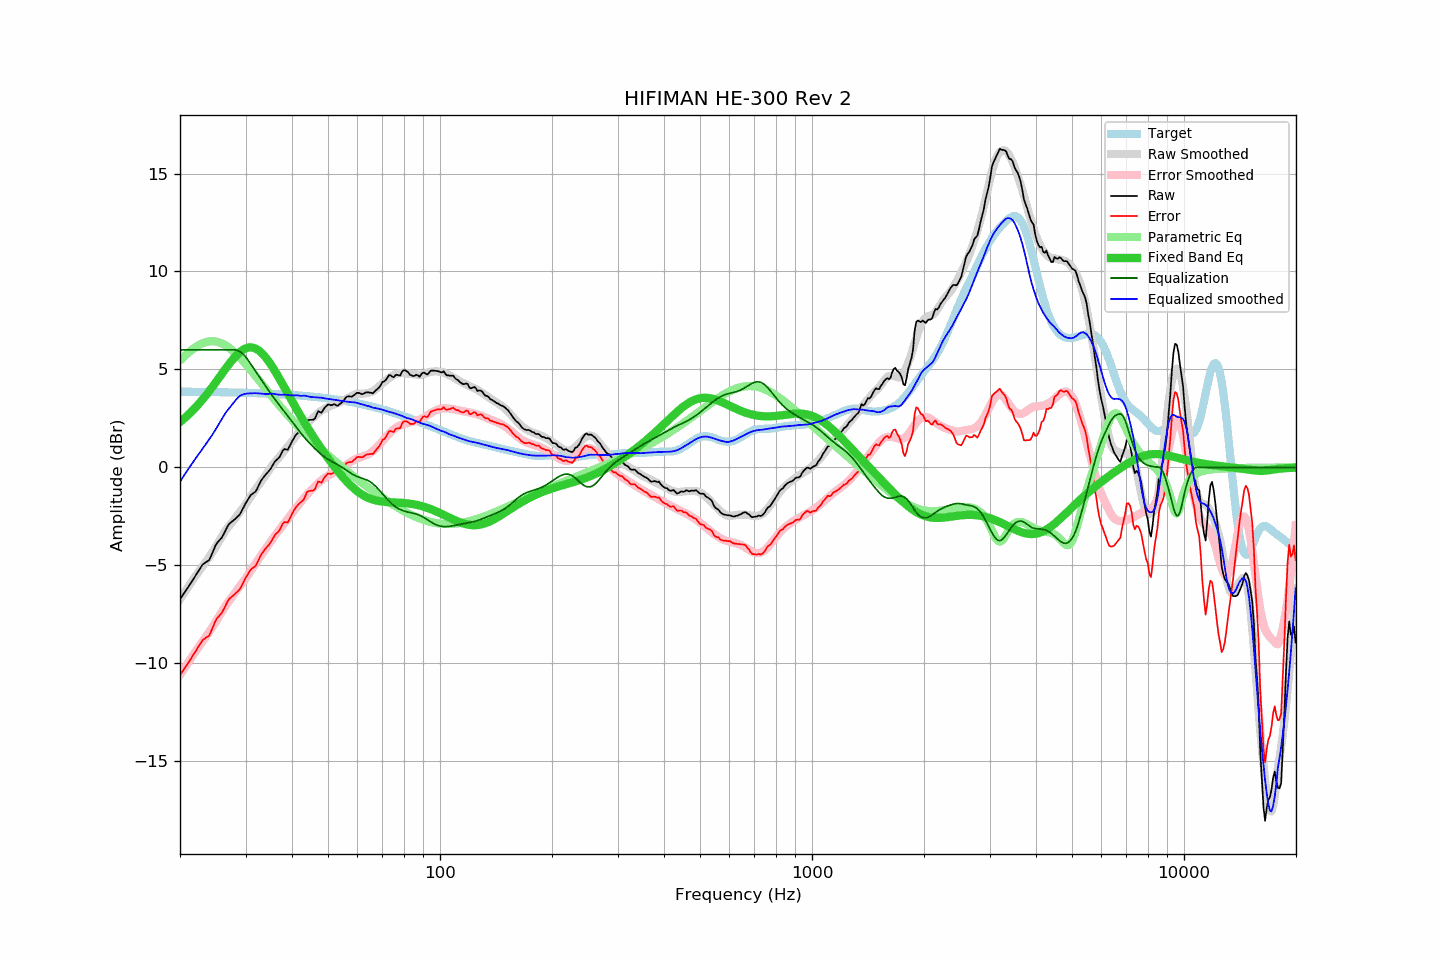

The data file committed next to this chart (first rows):
frequency, raw, error, smoothed, error_smoothed, equalization, parametric_eq, equalized_raw, equalized_smoothed, target
20.00, -6.72, -10.59, -6.72, -10.59, 6.00, 2.32, -0.72, -0.72, 3.87
20.20, -6.60, -10.47, -6.60, -10.46, 6.00, 2.39, -0.60, -0.60, 3.87
20.40, -6.48, -10.35, -6.47, -10.34, 6.00, 2.46, -0.48, -0.47, 3.87
20.61, -6.36, -10.23, -6.35, -10.21, 6.00, 2.53, -0.36, -0.35, 3.87
20.81, -6.24, -10.10, -6.23, -10.09, 6.00, 2.60, -0.24, -0.23, 3.87
21.02, -6.12, -9.98, -6.10, -9.96, 6.00, 2.68, -0.12, -0.10, 3.87
21.23, -5.99, -9.85, -5.98, -9.84, 6.00, 2.75, 0.01, 0.02, 3.86
21.44, -5.87, -9.73, -5.86, -9.71, 6.00, 2.84, 0.13, 0.14, 3.86
21.66, -5.74, -9.60, -5.74, -9.59, 6.00, 2.92, 0.26, 0.26, 3.86
21.87, -5.61, -9.47, -5.62, -9.47, 6.00, 3.00, 0.39, 0.38, 3.86
22.09, -5.48, -9.34, -5.50, -9.35, 6.00, 3.09, 0.52, 0.50, 3.86
22.31, -5.35, -9.21, -5.39, -9.23, 6.00, 3.18, 0.65, 0.61, 3.86
22.54, -5.22, -9.08, -5.28, -9.11, 6.00, 3.27, 0.78, 0.72, 3.86
22.76, -5.09, -8.95, -5.17, -9.00, 6.00, 3.37, 0.91, 0.83, 3.86
22.99, -4.96, -8.82, -5.05, -8.88, 6.00, 3.46, 1.04, 0.95, 3.86
23.22, -4.90, -8.75, -4.93, -8.77, 6.00, 3.56, 1.10, 1.07, 3.85
23.45, -4.84, -8.69, -4.82, -8.65, 6.00, 3.67, 1.16, 1.18, 3.85
23.69, -4.79, -8.64, -4.70, -8.53, 6.00, 3.77, 1.21, 1.30, 3.85
23.92, -4.74, -8.59, -4.59, -8.41, 6.00, 3.87, 1.26, 1.41, 3.85
24.16, -4.59, -8.44, -4.47, -8.29, 6.00, 3.98, 1.41, 1.53, 3.85
24.40, -4.39, -8.23, -4.35, -8.17, 6.00, 4.09, 1.61, 1.65, 3.85
24.65, -4.20, -8.05, -4.22, -8.04, 6.00, 4.20, 1.80, 1.78, 3.85
24.89, -4.00, -7.84, -4.08, -7.90, 6.00, 4.31, 2.00, 1.92, 3.85
25.14, -3.86, -7.70, -3.94, -7.77, 6.00, 4.43, 2.14, 2.06, 3.84
25.39, -3.77, -7.61, -3.80, -7.63, 6.00, 4.54, 2.23, 2.20, 3.84
25.65, -3.67, -7.51, -3.66, -7.50, 6.00, 4.66, 2.33, 2.34, 3.84
25.91, -3.58, -7.42, -3.52, -7.36, 6.00, 4.77, 2.42, 2.48, 3.84
26.16, -3.43, -7.26, -3.38, -7.23, 6.00, 4.88, 2.57, 2.62, 3.84
26.43, -3.27, -7.11, -3.26, -7.11, 6.00, 5.00, 2.73, 2.74, 3.84
26.69, -3.10, -6.93, -3.14, -6.98, 6.00, 5.11, 2.90, 2.86, 3.83
26.96, -2.94, -6.77, -3.04, -6.87, 6.00, 5.22, 3.06, 2.96, 3.83
27.23, -2.85, -6.68, -2.94, -6.75, 6.00, 5.33, 3.15, 3.06, 3.83
27.50, -2.78, -6.61, -2.84, -6.64, 6.00, 5.43, 3.22, 3.16, 3.83
27.77, -2.72, -6.54, -2.74, -6.53, 6.00, 5.53, 3.28, 3.26, 3.83
28.05, -2.65, -6.47, -2.63, -6.42, 6.00, 5.62, 3.35, 3.37, 3.82
28.33, -2.57, -6.39, -2.52, -6.31, 5.99, 5.71, 3.42, 3.47, 3.82
28.62, -2.49, -6.31, -2.40, -6.20, 5.96, 5.79, 3.47, 3.56, 3.82
28.90, -2.42, -6.24, -2.29, -6.09, 5.92, 5.87, 3.51, 3.63, 3.82
29.19, -2.28, -6.09, -2.19, -5.98, 5.87, 5.94, 3.59, 3.68, 3.82
29.48, -2.12, -5.93, -2.09, -5.87, 5.81, 5.99, 3.69, 3.72, 3.81
29.78, -1.95, -5.76, -1.98, -5.76, 5.73, 6.04, 3.78, 3.74, 3.81
30.08, -1.80, -5.61, -1.87, -5.64, 5.63, 6.08, 3.83, 3.76, 3.81
30.38, -1.67, -5.48, -1.75, -5.52, 5.52, 6.11, 3.85, 3.77, 3.81
30.68, -1.54, -5.34, -1.62, -5.40, 5.40, 6.12, 3.86, 3.78, 3.80
30.99, -1.41, -5.21, -1.49, -5.28, 5.28, 6.13, 3.86, 3.78, 3.80
31.30, -1.35, -5.15, -1.36, -5.15, 5.15, 6.12, 3.80, 3.79, 3.80
31.61, -1.29, -5.08, -1.24, -5.03, 5.03, 6.10, 3.74, 3.79, 3.80
31.93, -1.23, -5.02, -1.12, -4.91, 4.91, 6.07, 3.68, 3.79, 3.79
32.24, -1.09, -4.88, -1.00, -4.79, 4.79, 6.02, 3.70, 3.79, 3.79
32.57, -0.91, -4.70, -0.89, -4.66, 4.66, 5.97, 3.75, 3.78, 3.79
32.89, -0.74, -4.52, -0.77, -4.54, 4.54, 5.90, 3.80, 3.77, 3.78
33.22, -0.61, -4.39, -0.66, -4.42, 4.42, 5.83, 3.81, 3.77, 3.78
33.55, -0.50, -4.27, -0.54, -4.30, 4.30, 5.74, 3.81, 3.76, 3.78
33.89, -0.39, -4.16, -0.43, -4.18, 4.18, 5.65, 3.79, 3.75, 3.77
34.23, -0.30, -4.07, -0.32, -4.06, 4.06, 5.54, 3.76, 3.74, 3.77
34.57, -0.21, -3.98, -0.19, -3.94, 3.94, 5.43, 3.73, 3.75, 3.77
34.92, -0.11, -3.87, -0.06, -3.82, 3.82, 5.31, 3.71, 3.76, 3.76
35.27, 0.02, -3.74, 0.06, -3.71, 3.71, 5.19, 3.72, 3.77, 3.76
35.62, 0.16, -3.59, 0.17, -3.59, 3.59, 5.06, 3.75, 3.76, 3.75
35.97, 0.30, -3.45, 0.27, -3.48, 3.48, 4.93, 3.78, 3.75, 3.75
... 635 more rows
